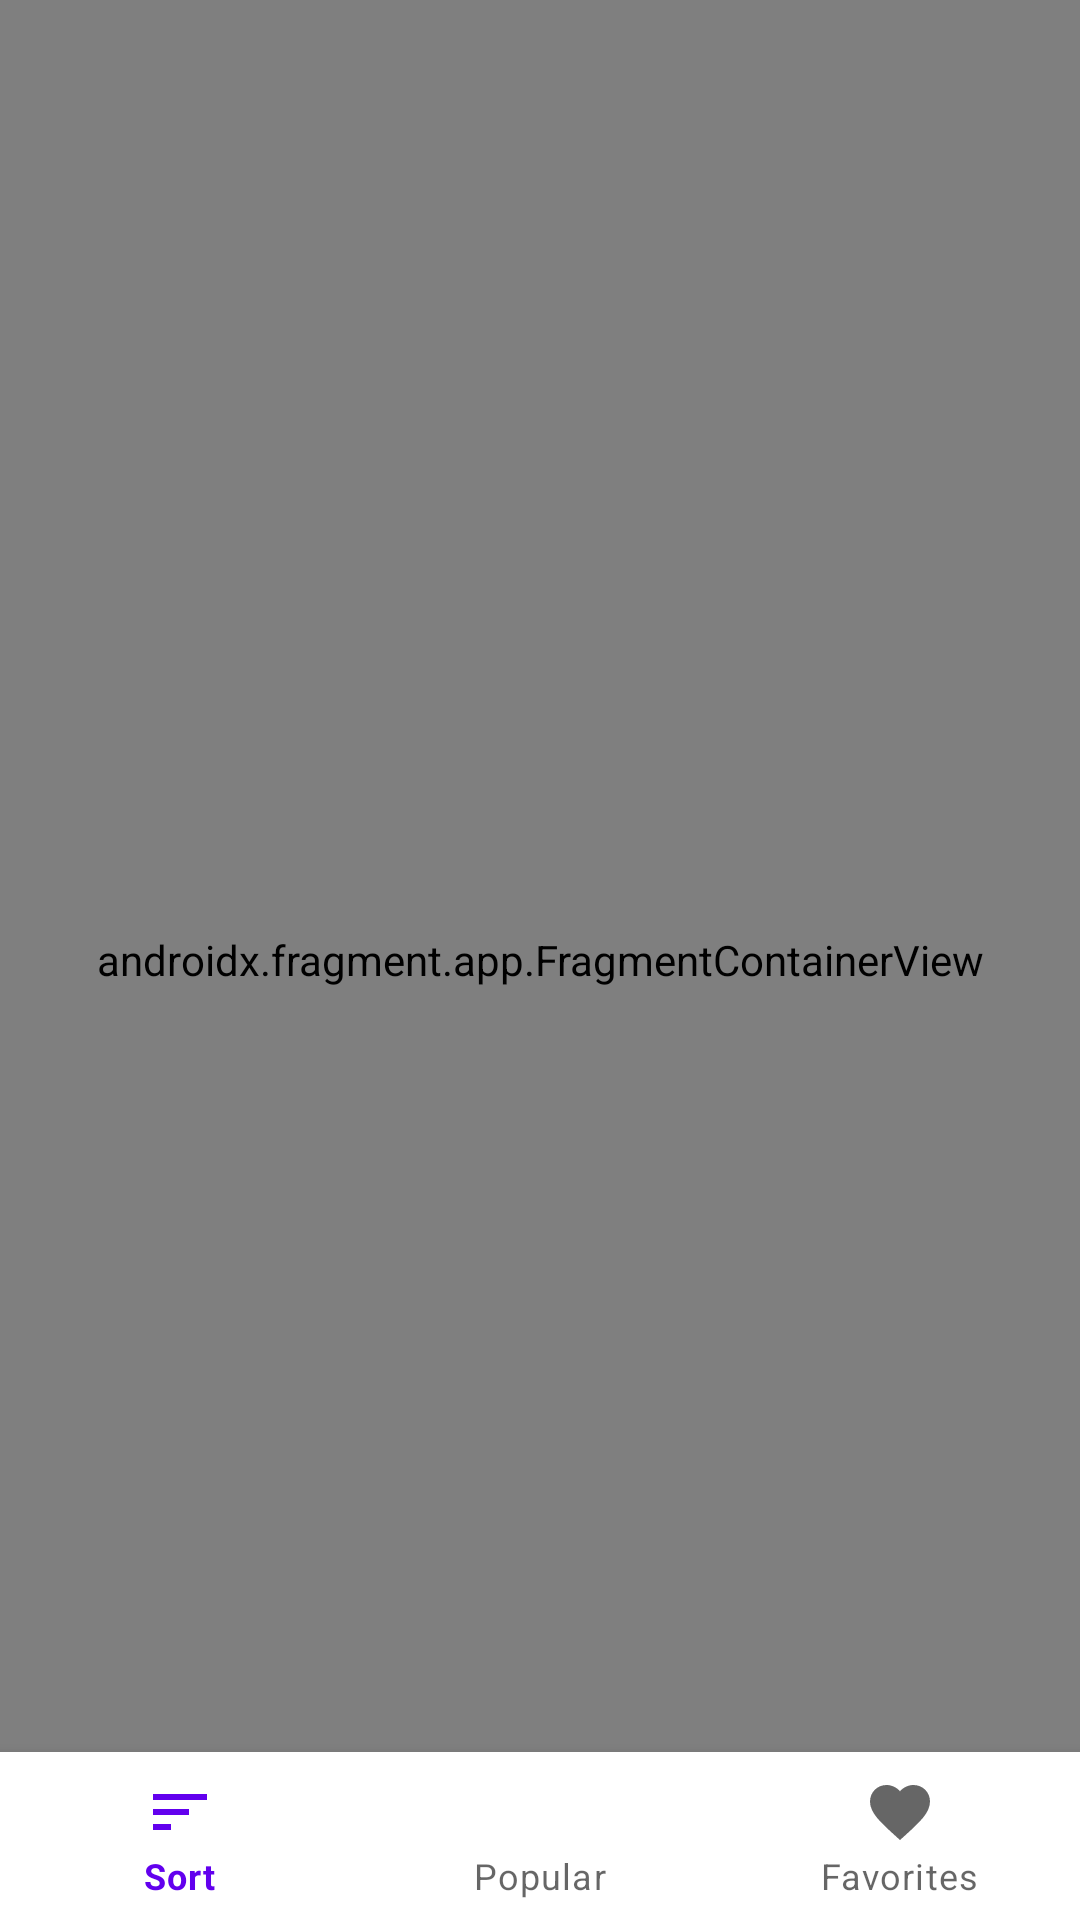

Write the Android layout XML for this screen, with the resource values it uses.
<!-- AndroidManifest.xml: application theme Theme.NewFilmListApp -->
<!-- res/layout/activity_main.xml -->
<?xml version="1.0" encoding="utf-8"?>
<androidx.constraintlayout.widget.ConstraintLayout
    xmlns:android="http://schemas.android.com/apk/res/android"
    xmlns:app="http://schemas.android.com/apk/res-auto"
    xmlns:tools="http://schemas.android.com/tools"
    android:layout_width="match_parent"
    android:layout_height="match_parent"
    tools:context=".MainActivity">


    <androidx.fragment.app.FragmentContainerView
        android:id="@+id/fragmentContainerView"
        android:name="androidx.navigation.fragment.NavHostFragment"
        android:layout_width="match_parent"
        android:layout_height="match_parent"
        app:defaultNavHost="true"
        app:navGraph="@navigation/nav_graph"
        app:layout_constraintBottom_toTopOf="@id/bottom_navigation_view"
        app:layout_constraintLeft_toLeftOf="parent"
        app:layout_constraintRight_toRightOf="parent"
        app:layout_constraintTop_toTopOf="parent"/>

    <com.google.android.material.bottomnavigation.BottomNavigationView
        android:id="@+id/bottom_navigation_view"
        android:layout_width="0dp"
        android:layout_height="wrap_content"
        android:layout_marginStart="0dp"
        android:layout_marginEnd="0dp"
        app:layout_constraintRight_toRightOf="parent"
        app:layout_constraintLeft_toLeftOf="parent"
        app:layout_constraintBottom_toBottomOf="parent"
        app:menu="@menu/bottom_nav"/>


</androidx.constraintlayout.widget.ConstraintLayout>
<!-- resources referenced by this layout -->
<resources>
  <style name="Theme.NewFilmListApp" parent="Theme.MaterialComponents.DayNight.DarkActionBar">
          
          <item name="colorPrimary">@color/purple_500</item>
          <item name="colorPrimaryVariant">@color/purple_700</item>
          <item name="colorOnPrimary">@color/white</item>
          
          <item name="colorSecondary">@color/teal_200</item>
          <item name="colorSecondaryVariant">@color/teal_700</item>
          <item name="colorOnSecondary">@color/black</item>
          
          <item name="android:statusBarColor" tools:targetApi="l">?attr/colorPrimaryVariant</item>
          
      </style>
  <color name="purple_500">#FF6200EE</color>
  <color name="purple_700">#FF3700B3</color>
  <color name="white">#FFFFFFFF</color>
  <color name="teal_200">#FF03DAC5</color>
  <color name="teal_700">#FF018786</color>
  <color name="black">#FF000000</color>
</resources>
